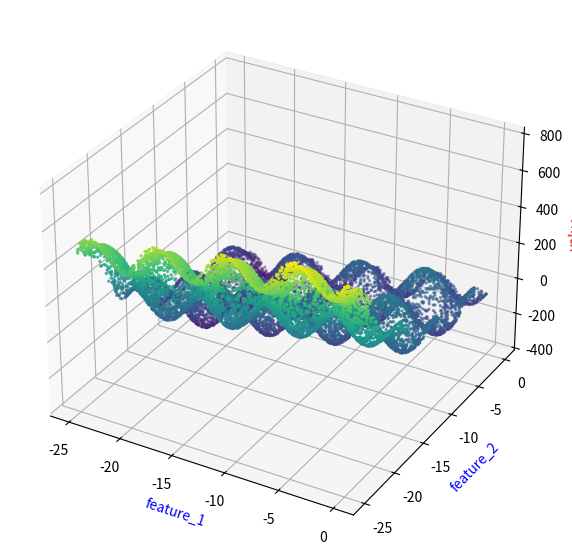

The matplotlib source for this figure:
import numpy as np
import pandas as pd
import matplotlib.pyplot as plt


EXAMPLES_COUNT     = 15000


def show_info(dataframe: pd.DataFrame) -> None:
    print(f"Dataframe :\n{dataframe.head(20)}\n")
    print(f"Records count    : {dataframe.shape[0]}\n")
    print(f"NaN values count :\n{dataframe.isna().sum()}")

    column_names = list(dataframe)
    max_len = len(max(column_names, key=len))
    if max_len < 10:
        max_len = 10

    print(f"Data types :")
    for column_name, data_type in dataframe.dtypes.items():
        print(f"  {column_name}{' ' * (max_len - len(column_name))} : <{data_type}>")

    print("\n")


def generate(func_type: int = 1) -> pd.DataFrame:
    min_f1, max_f1 = -25.0, 25.0
    min_f2, max_f2 = -25.0, 25.0

    F1 = min_f1 + np.random.rand(EXAMPLES_COUNT) * max_f1
    F2 = min_f2 + np.random.rand(EXAMPLES_COUNT) * max_f2

    if func_type < 1 or func_type > 3:
        func_type = 1

    if func_type == 1:
        Y = np.sin(F1) + np.cos(F2)

    if func_type == 2:
        Y = np.sin(F1) + np.cos(F2) + np.arctan(F2)

    if func_type == 3:
        Y = 10.0 * F1 - 0.05 * (F2 * F2 * F2) + 75.0 * np.sin(F1) - 55.0 * np.cos(F2)

    data = {
        "feature_1": F1,
        "feature_2": F2,
        "value": Y
    }

    return pd.DataFrame(data)


if __name__ == "__main__":
    print("Versions")
    print(f"  NumPy  : {np.__version__}")
    print(f"  Pandas : {pd.__version__}")


    # Generate data
    func_type = 3
    df_generated_dataset = generate(func_type)
    show_info(df_generated_dataset)


    # Visualize data
    fig = plt.figure(figsize=(7, 7))
    ax = fig.add_subplot(projection='3d')
    ax.set_xlabel("feature_1")
    ax.set_ylabel("feature_2")
    ax.set_zlabel("value")

    ax.xaxis.label.set_color("blue")
    ax.yaxis.label.set_color("blue")
    ax.zaxis.label.set_color("red")

    ax.scatter(
        df_generated_dataset['feature_1'],
        df_generated_dataset['feature_2'],
        df_generated_dataset['value'],
        c = df_generated_dataset['value'],  # values for cmap
        s = 2,                              # marker size
        cmap='viridis'
    )

    plt.show()


    # Save data to file
    #dataset_filename = f"generated_data_v1_{EXAMPLES_COUNT}.csv"
    #df_generated_dataset.to_csv(dataset_filename, index=False)
    #print(f"Dataset saved to file : {dataset_filename}")


    print("Success")